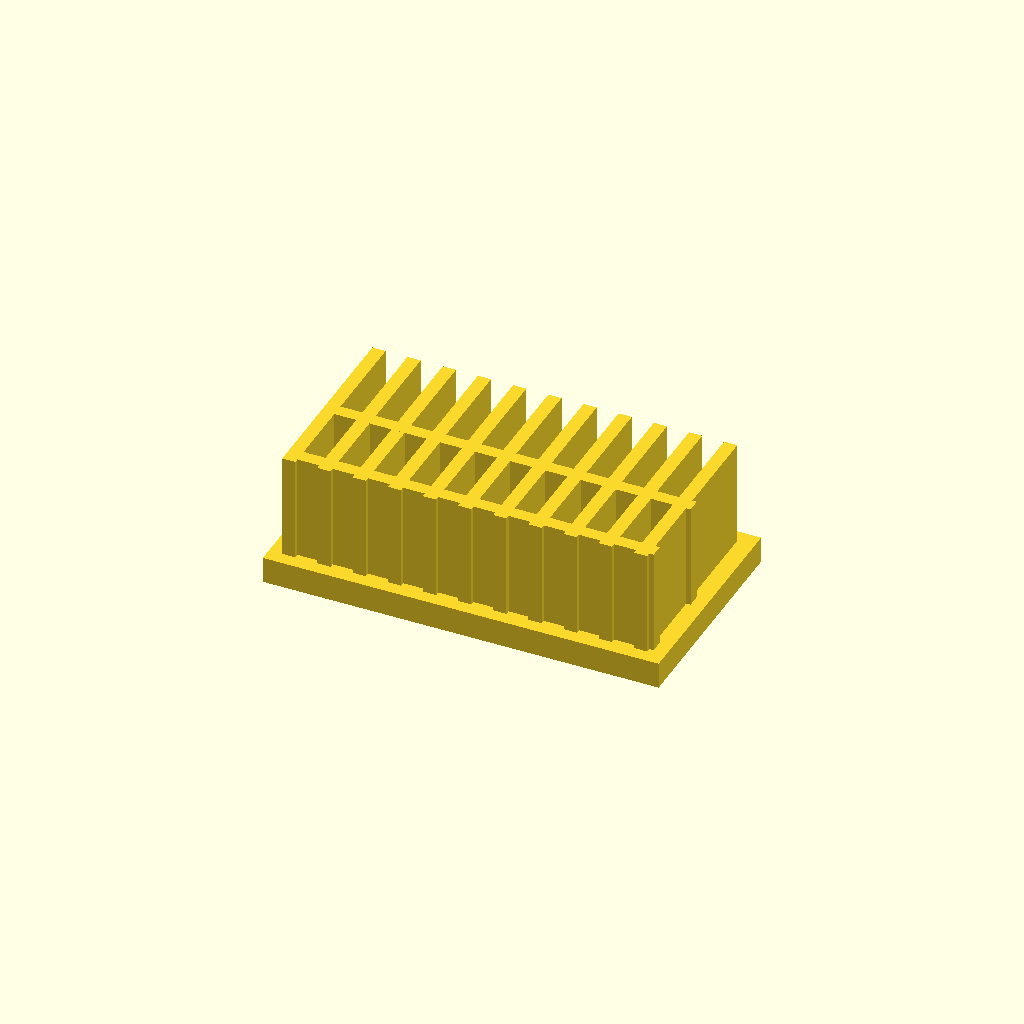
Cell 1: the model at its default parameters.
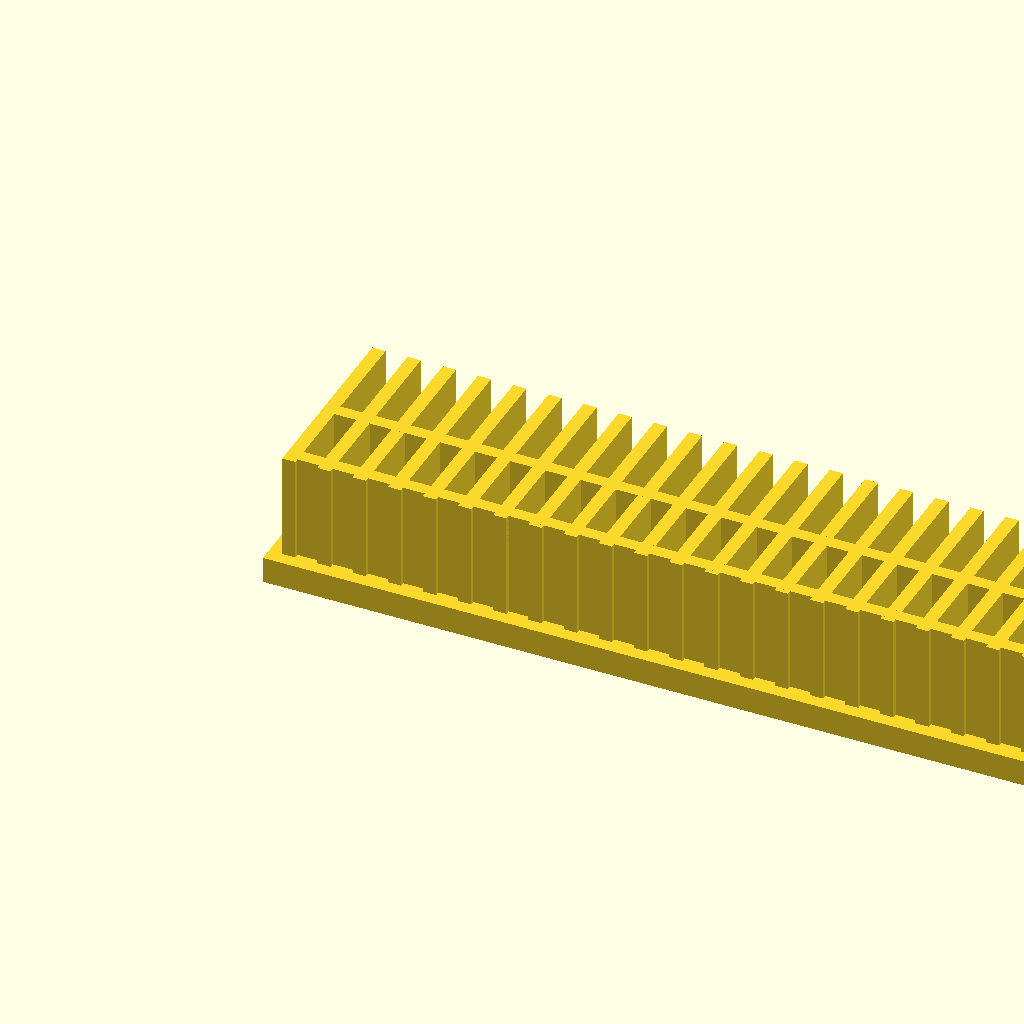
Cell 2 — base_l set to 180, the other parameters unchanged.
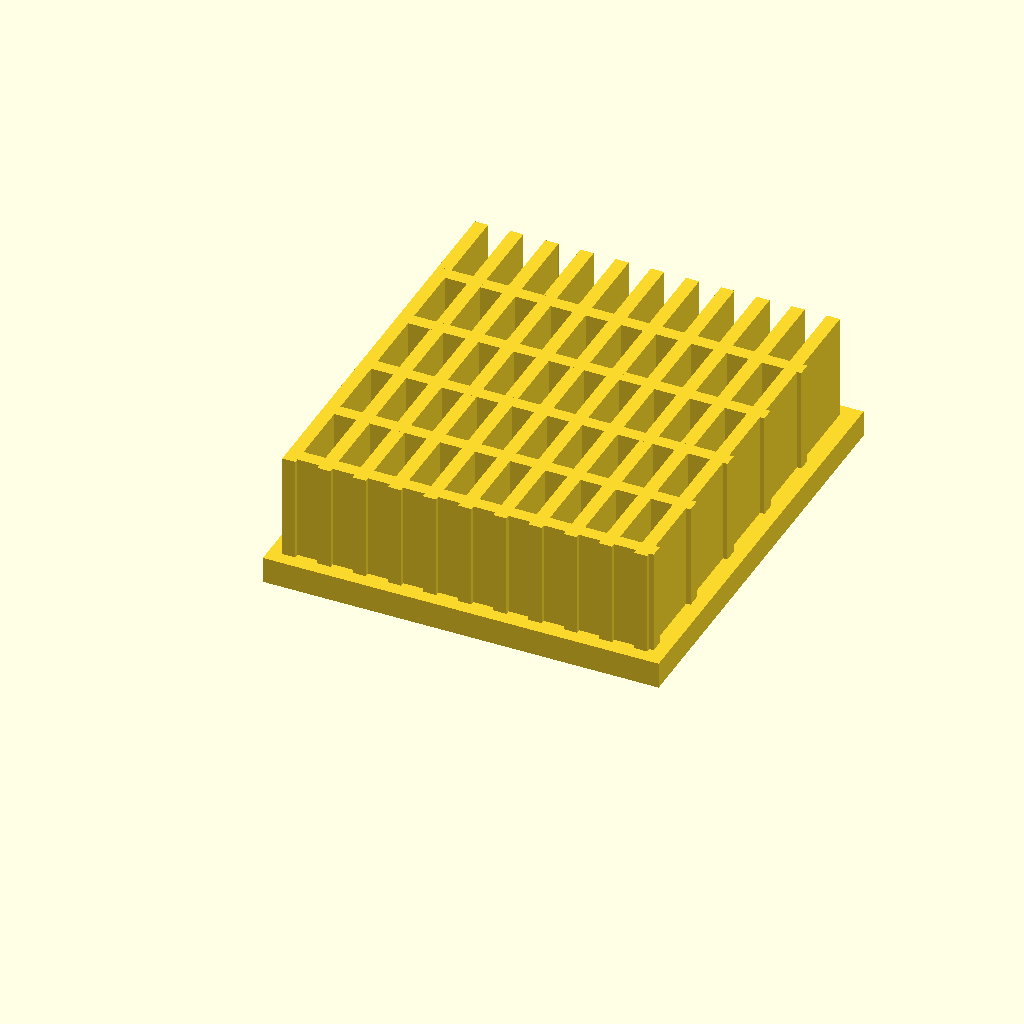
Cell 3: the same model with base_w = 100.
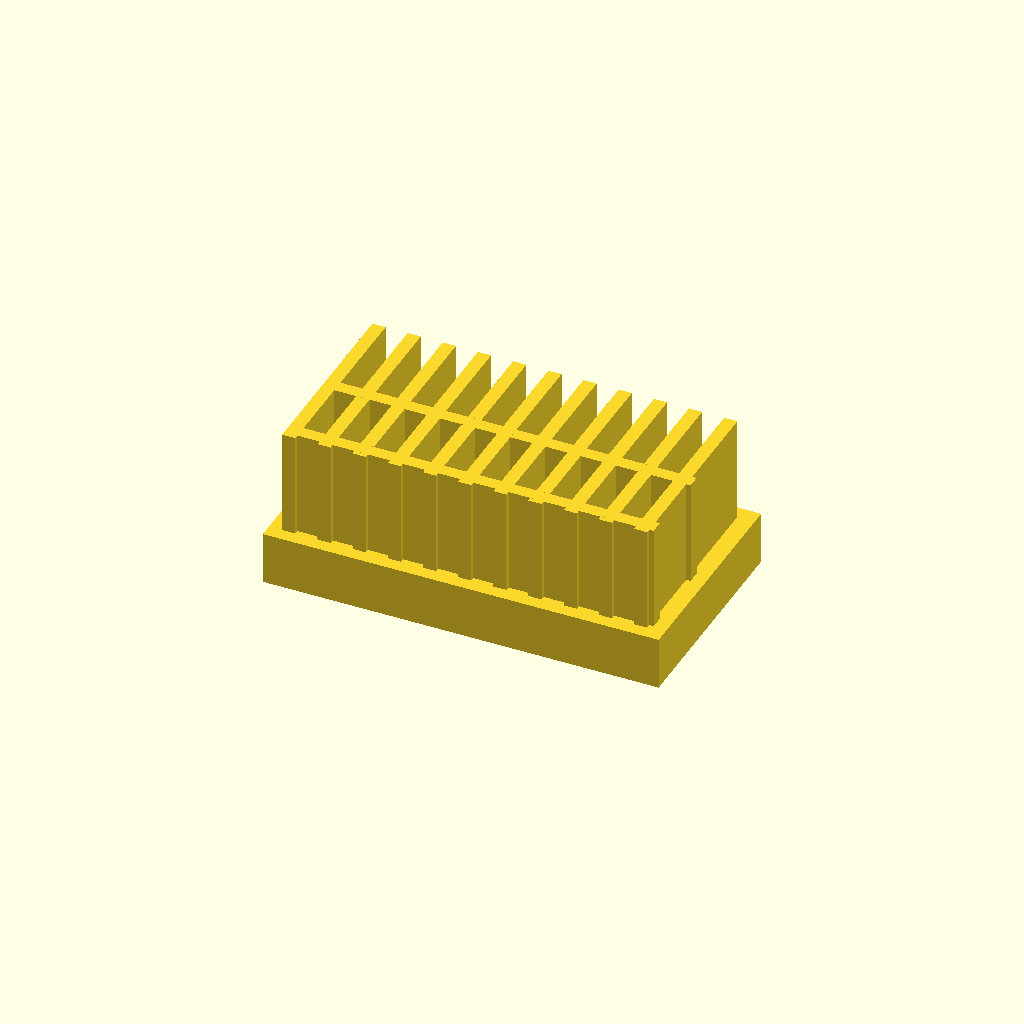
Cell 4: base_t = 12 (everything else at default).
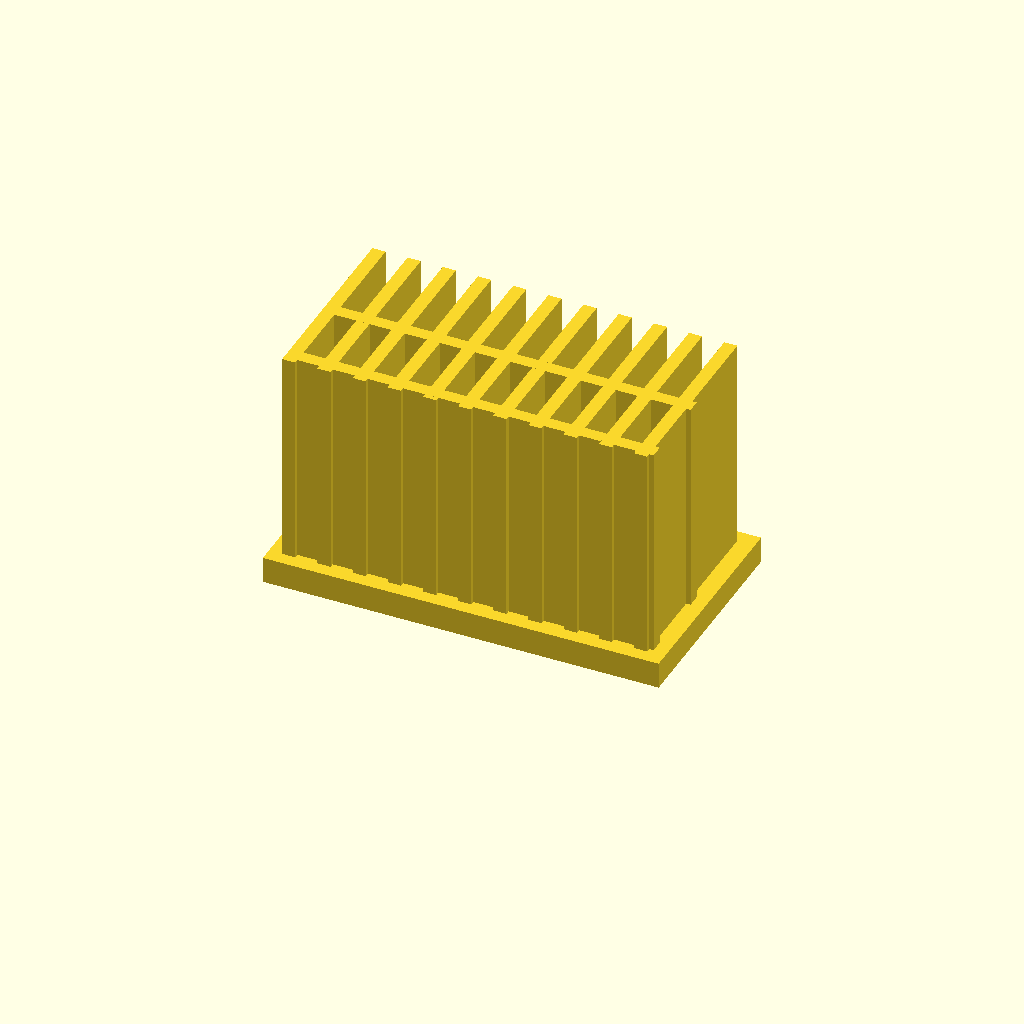
Cell 5: the same model with fin_h = 50.
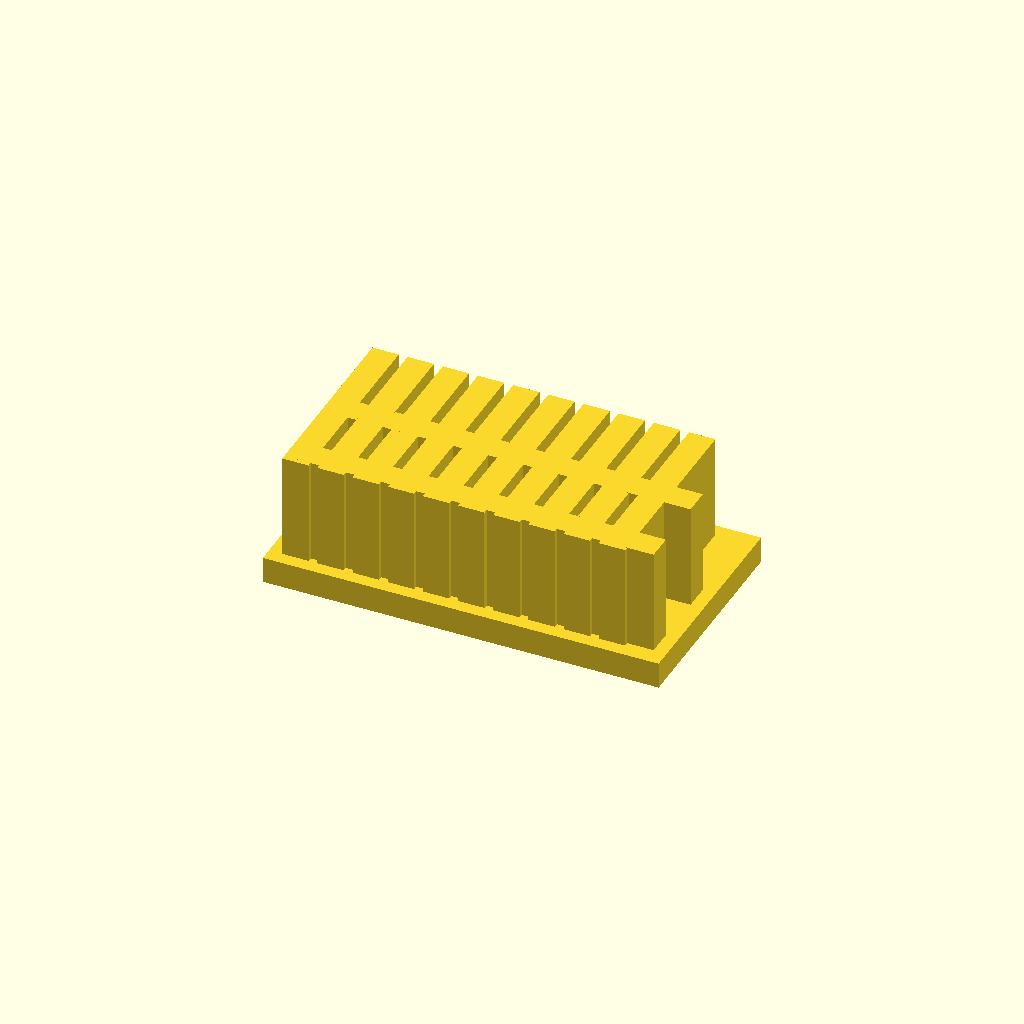
Cell 6: the same model with fin_t = 6.
All cells are drawn from one camera (rotation 55°, 0°, 25°, orthographic, colour scheme Cornfield), so only the parameter changes between them.
Source of the model, optional_data/data/solid2/heatsink/part_0036.scad:
$fn = 32;

// ----------------------------------------------------------------------
// Heatsink: cross fin block
// ----------------------------------------------------------------------

// --- parameters (mm) ---
base_l = 90;              // base length, X
base_w = 50;              // base width, Y
base_t = 6;               // base plate thickness
fin_h = 25;               // fin height above the base
fin_t = 3;                // fin thickness
edge = 3;                 // margin from the base ends
pitch = 8;                // fin pitch
rib_pitch = 18;           // cross rib pitch

n_fins = floor((base_l - 2 * edge - fin_t) / pitch) + 1;  // fin count
total_h = base_t + fin_h - 1;  // overall height
n_ribs = floor((base_w - 2 * edge) / rib_pitch);  // rib count

union() {
  cube([base_l, base_w, base_t]);
  for (i = [0 : n_fins - 1])
    translate([edge + i * pitch, edge, base_t - 1])
      cube([fin_t, base_w - 2 * edge, fin_h]);
  for (i = [0 : n_ribs - 1])
    translate([edge, edge + 1 + i * rib_pitch, base_t - 1])
      cube([base_l - 2 * edge, fin_t, fin_h]);
}
Customizer parameters (derived from the source; name, type, default, range or options):
base_l: number, default 90
base_w: number, default 50
base_t: number, default 6
fin_h: number, default 25
fin_t: number, default 3
edge: number, default 3
pitch: number, default 8
rib_pitch: number, default 18
